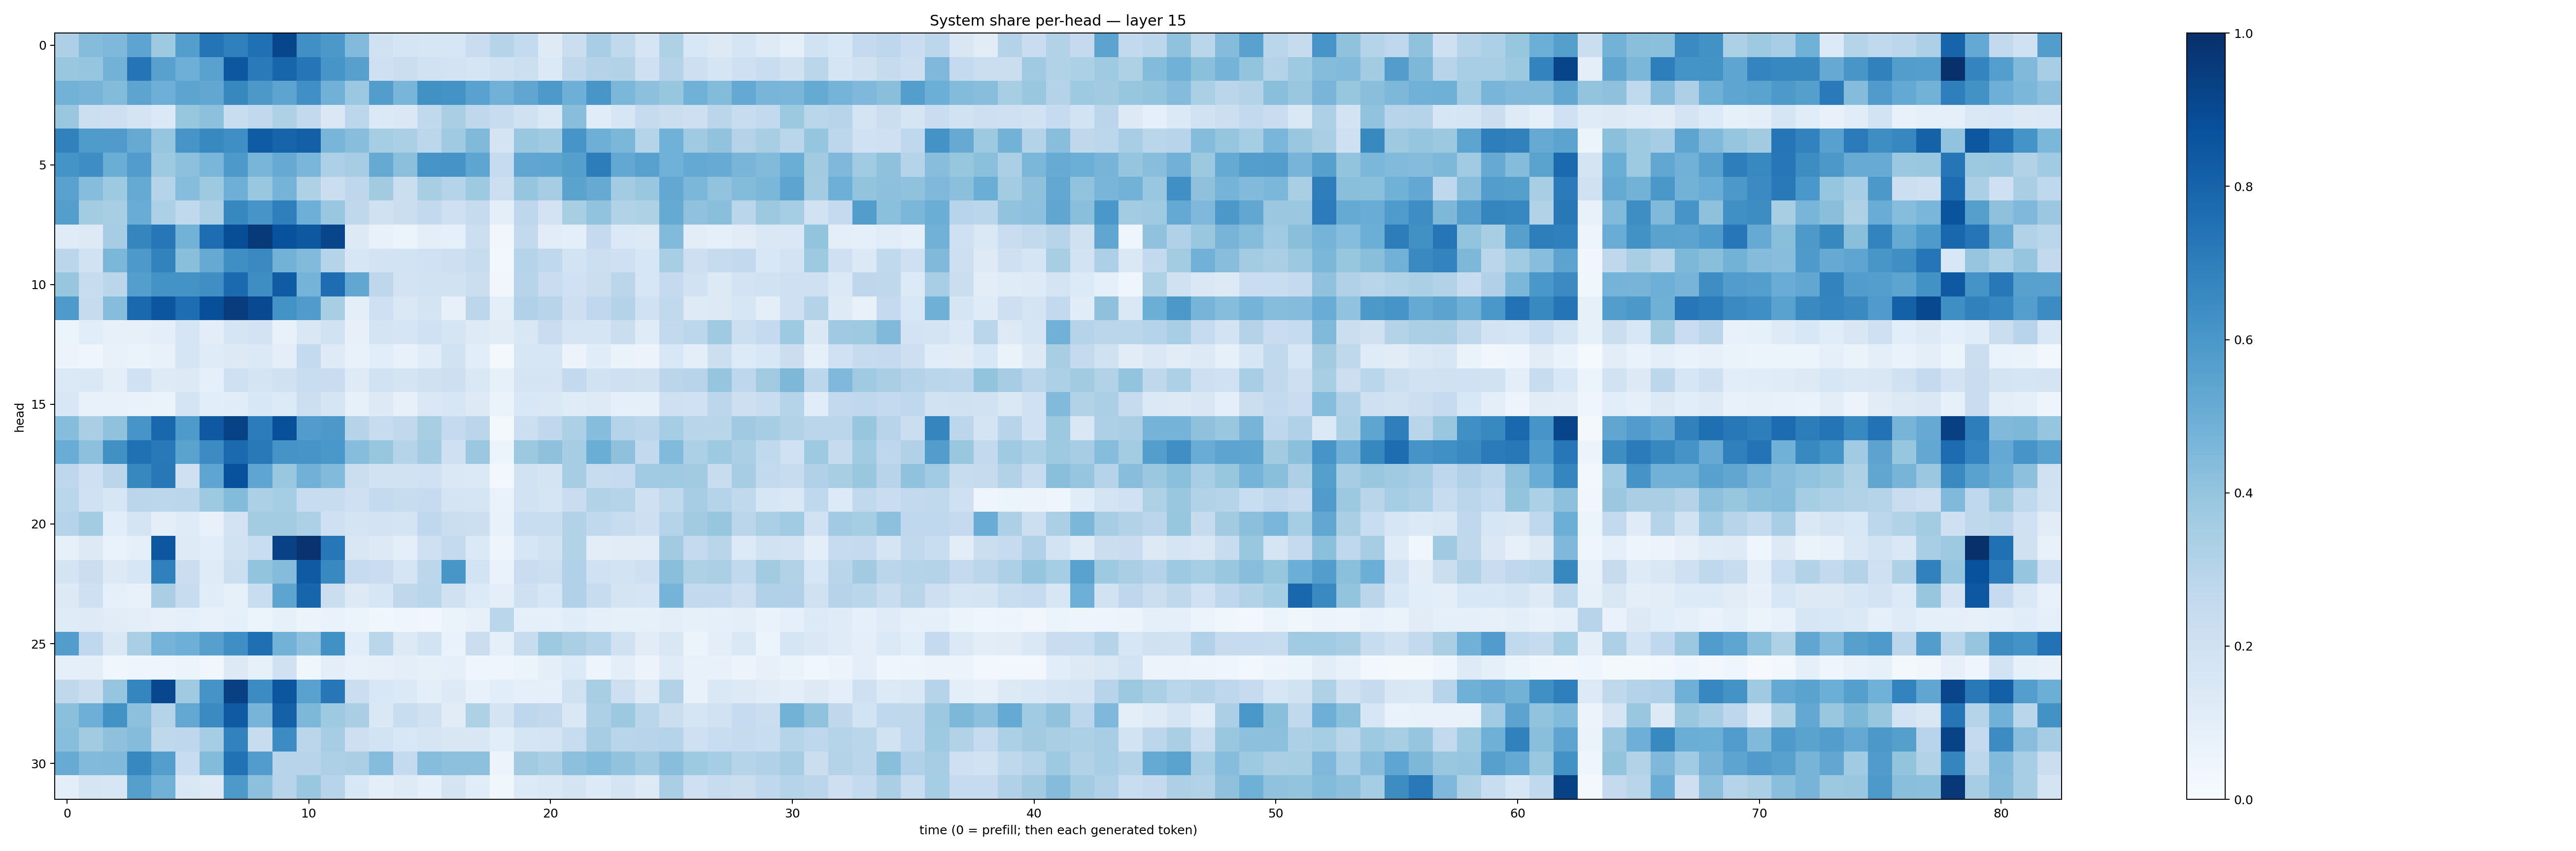

Values plotted in this chart, from the file beside it:
0.3265959, 0.4364021, 0.45200673, 0.5406242, 0.37295163, 0.5688419, 0.7359648, 0.69039226, 0.7537538, 0.91134095, 0.6294805, 0.5943352, 0.44322366, 0.19842269, 0.16478279, 0.15871759, 0.1605735, 0.22948672, 0.29762042, 0.2556624, 0.1240933, 0.22547434, 0.3468421, 0.26512253
0.3878, 0.3982, 0.4773, 0.7346, 0.5563, 0.4935, 0.5521, 0.8486, 0.7117, 0.7963, 0.727, 0.6062, 0.56, 0.2099, 0.2202, 0.195, 0.1815, 0.1699, 0.1961, 0.2182, 0.14, 0.2701, 0.3081, 0.3102
0.4791, 0.4705, 0.4398, 0.5427, 0.4956, 0.5398, 0.5289, 0.6628, 0.5953, 0.5401, 0.6306, 0.4808, 0.3826, 0.5706, 0.4659, 0.6284, 0.6178, 0.5531, 0.483, 0.5314, 0.5901, 0.495, 0.6016, 0.4602
0.384, 0.2152, 0.2135, 0.1785, 0.1392, 0.3928, 0.4167, 0.2329, 0.262, 0.3239, 0.2607, 0.1446, 0.2774, 0.1383, 0.1409, 0.2628, 0.3396, 0.2704, 0.2359, 0.1971, 0.1409, 0.4276, 0.115, 0.1591
0.6857, 0.5834, 0.5797, 0.5155, 0.3962, 0.6094, 0.6575, 0.6342, 0.8284, 0.8005, 0.8134, 0.4662, 0.4282, 0.355, 0.3331, 0.2804, 0.3709, 0.4458, 0.1725, 0.3891, 0.37, 0.6059, 0.4945, 0.4582
0.6142, 0.6406, 0.5022, 0.5742, 0.3732, 0.4162, 0.4617, 0.5902, 0.4654, 0.5129, 0.4624, 0.3257, 0.3505, 0.5141, 0.4197, 0.6065, 0.6121, 0.537, 0.248, 0.5332, 0.5379, 0.563, 0.7021, 0.5257
0.5525, 0.4297, 0.3714, 0.5191, 0.3045, 0.4332, 0.3716, 0.4947, 0.3854, 0.4747, 0.3217, 0.2258, 0.2736, 0.361, 0.2209, 0.3421, 0.3008, 0.3722, 0.2174, 0.3971, 0.3481, 0.5504, 0.5122, 0.358
0.5686, 0.3555, 0.3399, 0.5059, 0.3296, 0.2639, 0.3275, 0.6631, 0.6071, 0.6924, 0.4957, 0.39, 0.2712, 0.1985, 0.2257, 0.2593, 0.2071, 0.246, 0.09548, 0.2748, 0.1799, 0.3421, 0.4045, 0.3153
0.1181, 0.1294, 0.3496, 0.671, 0.7249, 0.4781, 0.7648, 0.8847, 0.964, 0.8719, 0.8458, 0.9173, 0.127, 0.07251, 0.05986, 0.09527, 0.09208, 0.2155, 0.03322, 0.2616, 0.1104, 0.1003, 0.2514, 0.1379
0.2849, 0.1896, 0.4593, 0.5937, 0.6812, 0.425, 0.5124, 0.6341, 0.6546, 0.4782, 0.4446, 0.3018, 0.1592, 0.1817, 0.1872, 0.2022, 0.2113, 0.2393, 0.03071, 0.2972, 0.2663, 0.1844, 0.2163, 0.2107
0.3931, 0.2418, 0.2826, 0.5681, 0.6199, 0.62, 0.6333, 0.7752, 0.6378, 0.8288, 0.476, 0.7638, 0.529, 0.2739, 0.183, 0.1935, 0.1889, 0.2252, 0.03455, 0.2945, 0.2283, 0.2003, 0.2265, 0.2832
0.5861, 0.2429, 0.4311, 0.7824, 0.8535, 0.764, 0.8791, 0.9496, 0.8995, 0.6182, 0.5796, 0.3401, 0.09714, 0.2094, 0.1462, 0.1756, 0.07967, 0.2787, 0.09539, 0.3177, 0.2961, 0.213, 0.2676, 0.3048
0.05105, 0.1089, 0.08135, 0.07832, 0.09947, 0.1663, 0.103, 0.1676, 0.18, 0.07222, 0.1495, 0.1885, 0.08006, 0.179, 0.1649, 0.2004, 0.1712, 0.1222, 0.1124, 0.1488, 0.2277, 0.171, 0.1651, 0.219
0.05685, 0.04594, 0.0741, 0.06633, 0.0752, 0.1641, 0.1179, 0.1261, 0.1369, 0.09817, 0.2564, 0.1231, 0.0743, 0.108, 0.07564, 0.1134, 0.1934, 0.1085, 0.02282, 0.1633, 0.1565, 0.05574, 0.1139, 0.06389
0.1391, 0.1465, 0.094, 0.2003, 0.1233, 0.1324, 0.08703, 0.2101, 0.1731, 0.1989, 0.2319, 0.2302, 0.1243, 0.1894, 0.1759, 0.1976, 0.2114, 0.146, 0.08365, 0.1772, 0.1734, 0.2607, 0.1896, 0.2079
0.1539, 0.07495, 0.07586, 0.06748, 0.06458, 0.1789, 0.1072, 0.1135, 0.156, 0.1361, 0.2165, 0.1708, 0.08269, 0.1325, 0.08165, 0.1459, 0.1565, 0.1258, 0.06576, 0.153, 0.1481, 0.1198, 0.1214, 0.09058
0.4326, 0.3373, 0.4096, 0.6085, 0.7852, 0.5872, 0.8401, 0.926, 0.7054, 0.8781, 0.5777, 0.5969, 0.2969, 0.239, 0.2618, 0.3428, 0.2501, 0.2829, 0.01868, 0.2167, 0.2669, 0.3313, 0.4314, 0.3016
0.5042, 0.4142, 0.6273, 0.7537, 0.7174, 0.5491, 0.6452, 0.7749, 0.715, 0.6095, 0.6063, 0.5978, 0.4302, 0.3917, 0.3001, 0.358, 0.207, 0.3802, 0.0608, 0.3765, 0.4108, 0.3513, 0.5022, 0.4124
0.274, 0.2042, 0.2844, 0.6626, 0.7189, 0.2094, 0.5377, 0.8713, 0.537, 0.3833, 0.4816, 0.4452, 0.2214, 0.1933, 0.1883, 0.2026, 0.1468, 0.1383, 0.02701, 0.1883, 0.1726, 0.3506, 0.2396, 0.2478
0.2885, 0.2012, 0.1633, 0.2851, 0.2805, 0.2848, 0.3718, 0.4381, 0.3314, 0.3546, 0.2389, 0.2392, 0.2084, 0.2553, 0.2368, 0.248, 0.1732, 0.1705, 0.06687, 0.1903, 0.1702, 0.2273, 0.3115, 0.3043
0.3004, 0.3571, 0.1065, 0.1775, 0.09712, 0.1198, 0.075, 0.1801, 0.3593, 0.3578, 0.331, 0.2079, 0.1744, 0.1803, 0.1794, 0.2687, 0.2224, 0.2181, 0.07448, 0.2306, 0.2314, 0.3095, 0.2641, 0.2397
0.08313, 0.1313, 0.07001, 0.08603, 0.8486, 0.1239, 0.1083, 0.1878, 0.234, 0.933, 0.9861, 0.7245, 0.149, 0.1308, 0.09609, 0.2053, 0.2558, 0.1368, 0.05067, 0.1565, 0.1942, 0.3128, 0.1045, 0.1112
0.1759, 0.219, 0.1323, 0.1574, 0.6882, 0.2264, 0.1178, 0.2159, 0.4017, 0.4345, 0.8366, 0.6577, 0.2478, 0.2298, 0.1703, 0.279, 0.6033, 0.1847, 0.06814, 0.2273, 0.2159, 0.3187, 0.2006, 0.1861
0.1282, 0.2069, 0.08893, 0.07408, 0.3384, 0.2355, 0.1168, 0.08282, 0.2336, 0.5415, 0.7945, 0.2218, 0.1265, 0.1635, 0.2695, 0.2862, 0.1973, 0.1358, 0.0951, 0.2082, 0.1626, 0.3202, 0.2384, 0.1766
0.1177, 0.1224, 0.1116, 0.0958, 0.07833, 0.09005, 0.07678, 0.0911, 0.06042, 0.08303, 0.05383, 0.06757, 0.05322, 0.03865, 0.04469, 0.0342, 0.06359, 0.08108, 0.2883, 0.0876, 0.08821, 0.1147, 0.08864, 0.08212
0.5731, 0.2672, 0.1441, 0.3369, 0.4757, 0.4933, 0.5603, 0.6338, 0.7567, 0.4777, 0.4156, 0.6287, 0.1067, 0.287, 0.1276, 0.1849, 0.06693, 0.2211, 0.08712, 0.2376, 0.3733, 0.3365, 0.2988, 0.1991
0.09027, 0.09739, 0.0358, 0.04067, 0.0406, 0.06057, 0.03492, 0.1265, 0.08472, 0.1955, 0.03846, 0.09537, 0.07269, 0.07986, 0.1003, 0.08277, 0.08892, 0.04231, 0.04545, 0.05931, 0.09961, 0.1353, 0.04998, 0.098
0.2723, 0.2256, 0.397, 0.6692, 0.9068, 0.3705, 0.6131, 0.9339, 0.6451, 0.8517, 0.5524, 0.7239, 0.2245, 0.1525, 0.1401, 0.09762, 0.1291, 0.07203, 0.1076, 0.09204, 0.08965, 0.1969, 0.3402, 0.2135
0.4205, 0.4935, 0.6222, 0.4167, 0.2991, 0.524, 0.6504, 0.8381, 0.4714, 0.8101, 0.4566, 0.3721, 0.3378, 0.1477, 0.2309, 0.1965, 0.1117, 0.3208, 0.1724, 0.277, 0.2606, 0.1483, 0.3263, 0.3784
0.4265, 0.3618, 0.4106, 0.4346, 0.2732, 0.2752, 0.3535, 0.6804, 0.2355, 0.6475, 0.2851, 0.3482, 0.2124, 0.1851, 0.1541, 0.1684, 0.151, 0.1515, 0.1064, 0.1679, 0.1775, 0.2396, 0.3499, 0.2905
0.508, 0.4432, 0.4472, 0.6671, 0.5675, 0.2414, 0.4376, 0.7491, 0.5775, 0.2941, 0.2931, 0.3253, 0.337, 0.4356, 0.2564, 0.4323, 0.4158, 0.4162, 0.05679, 0.3596, 0.3397, 0.418, 0.4378, 0.406
0.09968, 0.1651, 0.1632, 0.5662, 0.4831, 0.1485, 0.1275, 0.5912, 0.4155, 0.2967, 0.3833, 0.2938, 0.153, 0.09863, 0.1239, 0.09147, 0.1782, 0.1153, 0.03516, 0.133, 0.1424, 0.1747, 0.1346, 0.1751
